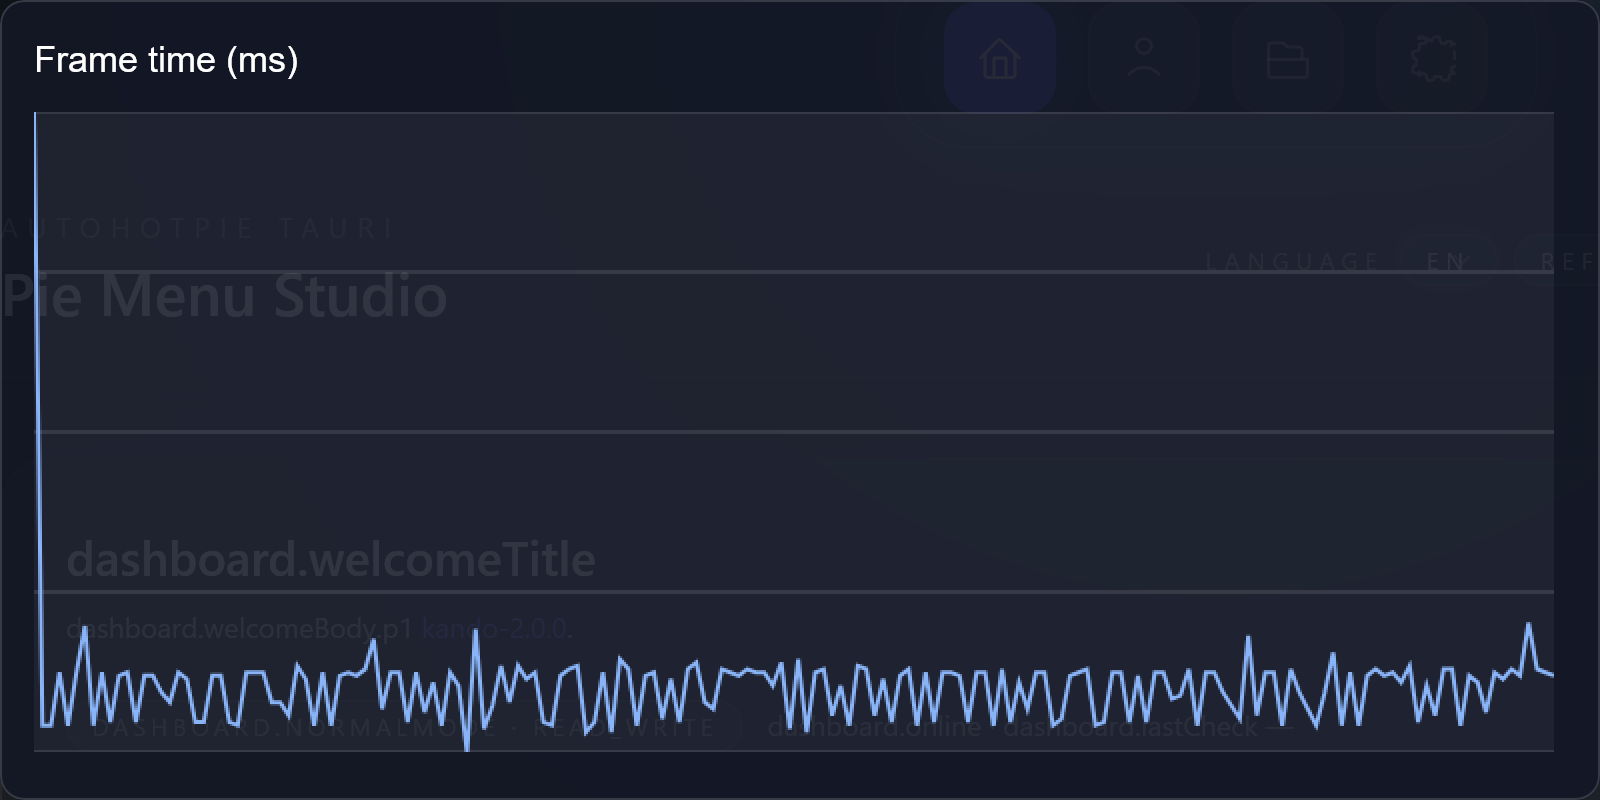

Source data for this figure (header and first rows):
frame, index, frame_time_ms
1, 0, 200
2, 1, 15
3, 2, 15
4, 3, 31
5, 4, 15
6, 5, 31
7, 6, 45
8, 7, 15
9, 8, 31
10, 9, 16
11, 10, 30
12, 11, 31
13, 12, 16
14, 13, 30
15, 14, 30
16, 15, 25
17, 16, 22
18, 17, 31
19, 18, 29
20, 19, 16
21, 20, 16
22, 21, 30
23, 22, 30
24, 23, 16
25, 24, 15
26, 25, 31
27, 26, 31
28, 27, 31
29, 28, 22
30, 29, 22
31, 30, 18
32, 31, 33
33, 32, 29
34, 33, 15
35, 34, 31
36, 35, 15
37, 36, 30
38, 37, 31
39, 38, 30
40, 39, 32
41, 40, 41
42, 41, 20
43, 42, 31
44, 43, 31
45, 44, 16
46, 45, 31
47, 46, 19
48, 47, 28
49, 48, 15
50, 49, 31
51, 50, 27
52, 51, 7
53, 52, 44
54, 53, 14
55, 54, 21
56, 55, 33
57, 56, 22
58, 57, 33
59, 58, 29
60, 59, 31
... 120 more rows
